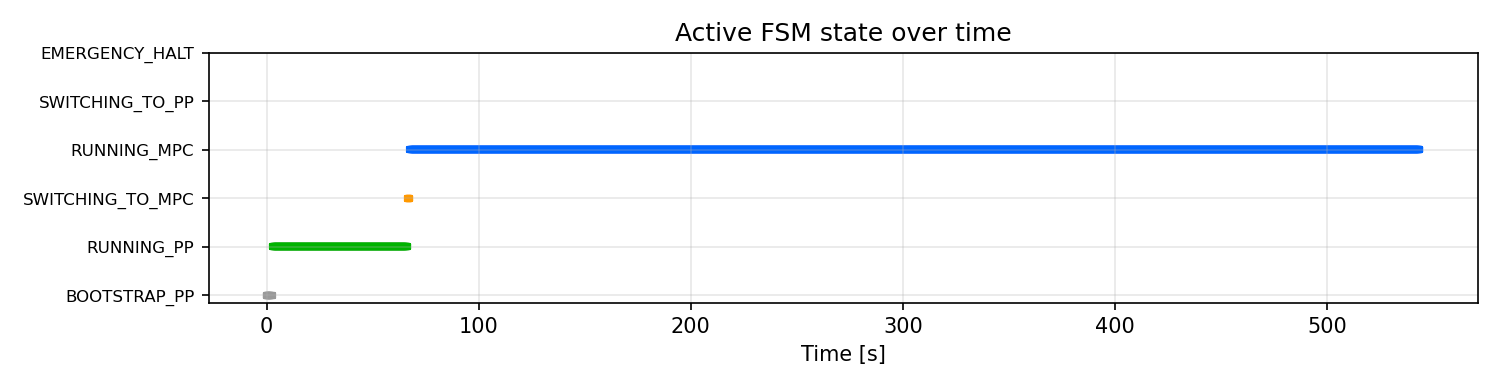

The data file committed next to this chart (first rows):
t_run_s, state
0.0, BOOTSTRAP_PP
0.002898, BOOTSTRAP_PP
0.08046, BOOTSTRAP_PP
0.1599, BOOTSTRAP_PP
0.2401, BOOTSTRAP_PP
0.3198, BOOTSTRAP_PP
0.4, BOOTSTRAP_PP
0.4799, BOOTSTRAP_PP
0.5599, BOOTSTRAP_PP
0.6401, BOOTSTRAP_PP
0.7198, BOOTSTRAP_PP
0.8001, BOOTSTRAP_PP
0.8801, BOOTSTRAP_PP
0.9601, BOOTSTRAP_PP
1.04, BOOTSTRAP_PP
1.12, BOOTSTRAP_PP
1.2, BOOTSTRAP_PP
1.28, BOOTSTRAP_PP
1.36, BOOTSTRAP_PP
1.44, BOOTSTRAP_PP
1.52, BOOTSTRAP_PP
1.6, BOOTSTRAP_PP
1.68, BOOTSTRAP_PP
1.76, BOOTSTRAP_PP
1.84, BOOTSTRAP_PP
1.92, BOOTSTRAP_PP
2, BOOTSTRAP_PP
2.084, BOOTSTRAP_PP
2.163, BOOTSTRAP_PP
2.24, BOOTSTRAP_PP
2.625, BOOTSTRAP_PP
2.7, BOOTSTRAP_PP
2.78, BOOTSTRAP_PP
2.86, RUNNING_PP
2.94, RUNNING_PP
3.02, RUNNING_PP
3.1, RUNNING_PP
3.18, RUNNING_PP
3.26, RUNNING_PP
3.34, RUNNING_PP
3.42, RUNNING_PP
3.5, RUNNING_PP
3.58, RUNNING_PP
3.66, RUNNING_PP
3.74, RUNNING_PP
3.82, RUNNING_PP
3.9, RUNNING_PP
3.98, RUNNING_PP
4.06, RUNNING_PP
4.14, RUNNING_PP
4.22, RUNNING_PP
4.3, RUNNING_PP
4.38, RUNNING_PP
4.46, RUNNING_PP
4.54, RUNNING_PP
4.62, RUNNING_PP
4.7, RUNNING_PP
4.78, RUNNING_PP
4.86, RUNNING_PP
4.94, RUNNING_PP
... 6,734 more rows
